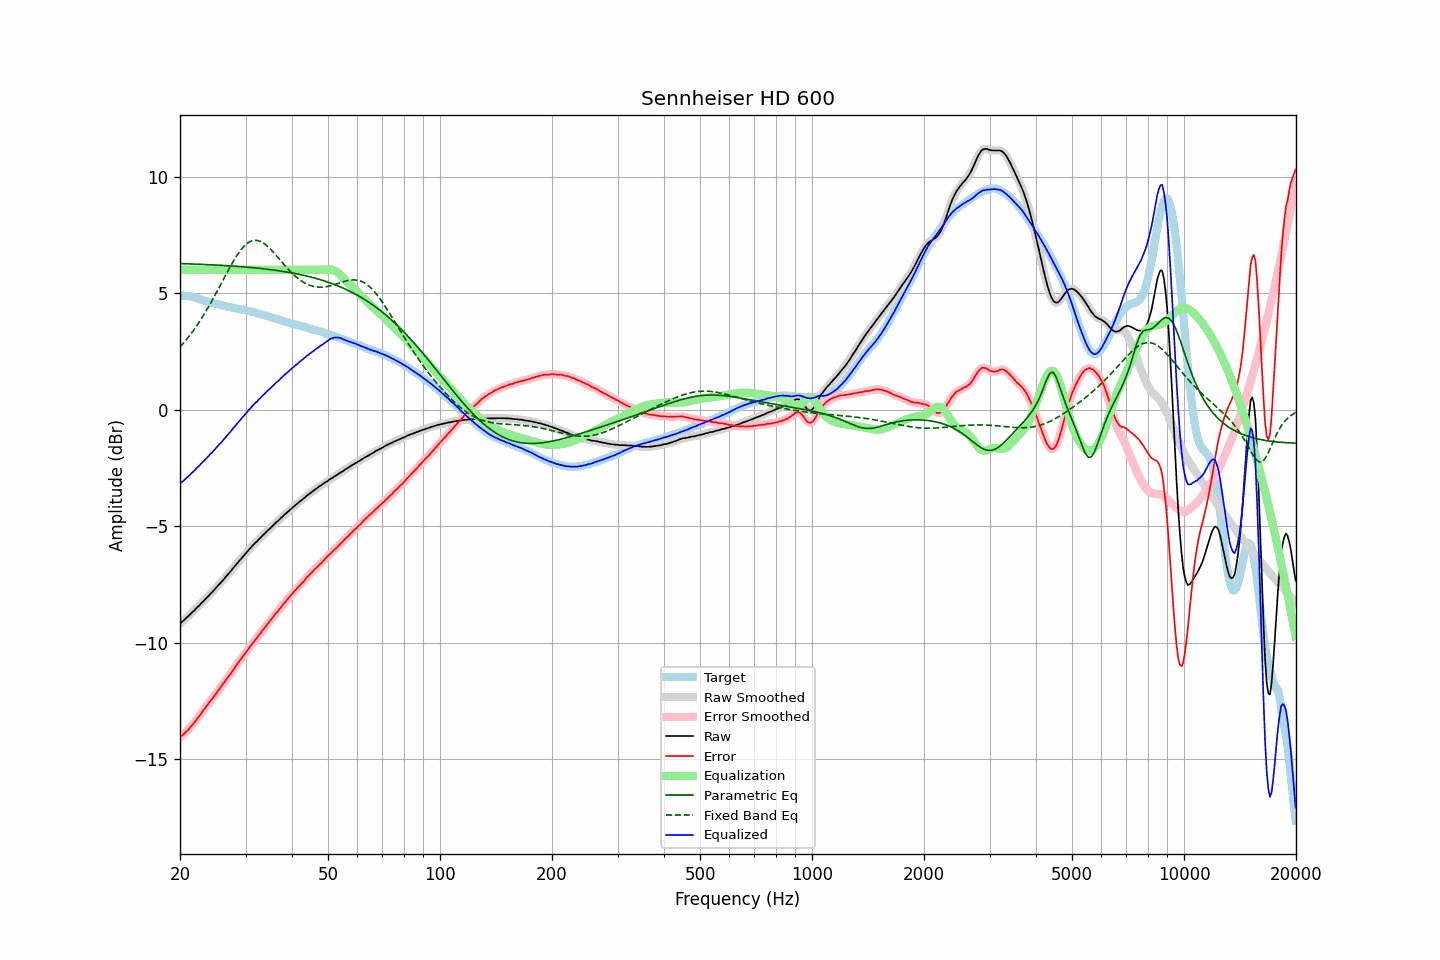

Values plotted in this chart, from the file beside it:
frequency, raw, error, smoothed, error_smoothed, equalization, parametric_eq, fixed_band_eq, equalized_raw, equalized_smoothed, target
20.00, -9.19, -14.08, -9.19, -14.07, 6.00, 6.27, 2.69, -3.19, -3.19, 4.88
20.20, -9.12, -14.01, -9.13, -14.01, 6.00, 6.26, 2.76, -3.12, -3.13, 4.88
20.40, -9.07, -13.95, -9.06, -13.95, 6.00, 6.26, 2.84, -3.07, -3.06, 4.88
20.61, -9.00, -13.89, -9.00, -13.89, 6.00, 6.26, 2.92, -3.00, -3.00, 4.88
20.81, -8.93, -13.81, -8.94, -13.82, 6.00, 6.26, 3.00, -2.93, -2.94, 4.88
21.02, -8.88, -13.76, -8.87, -13.75, 6.00, 6.26, 3.09, -2.88, -2.87, 4.88
21.23, -8.81, -13.67, -8.81, -13.68, 6.00, 6.25, 3.18, -2.81, -2.81, 4.86
21.44, -8.74, -13.59, -8.75, -13.60, 6.00, 6.25, 3.27, -2.74, -2.75, 4.85
21.66, -8.68, -13.51, -8.68, -13.51, 6.00, 6.25, 3.36, -2.68, -2.68, 4.83
21.87, -8.62, -13.43, -8.61, -13.43, 6.00, 6.25, 3.46, -2.62, -2.61, 4.81
22.09, -8.54, -13.34, -8.55, -13.34, 6.00, 6.24, 3.56, -2.54, -2.55, 4.80
22.31, -8.47, -13.24, -8.47, -13.25, 6.00, 6.24, 3.66, -2.47, -2.47, 4.77
22.54, -8.41, -13.16, -8.40, -13.15, 6.00, 6.24, 3.76, -2.41, -2.40, 4.75
22.76, -8.33, -13.06, -8.34, -13.06, 6.00, 6.23, 3.87, -2.33, -2.34, 4.73
22.99, -8.26, -12.96, -8.27, -12.96, 6.00, 6.23, 3.98, -2.26, -2.27, 4.70
23.22, -8.20, -12.87, -8.19, -12.86, 6.00, 6.23, 4.09, -2.20, -2.19, 4.67
23.45, -8.12, -12.77, -8.12, -12.77, 6.00, 6.23, 4.20, -2.12, -2.12, 4.65
23.69, -8.05, -12.69, -8.05, -12.68, 6.00, 6.22, 4.32, -2.05, -2.05, 4.64
23.92, -7.98, -12.59, -7.98, -12.59, 6.00, 6.22, 4.44, -1.98, -1.98, 4.61
24.16, -7.90, -12.50, -7.91, -12.51, 6.00, 6.22, 4.56, -1.90, -1.91, 4.60
24.40, -7.84, -12.42, -7.83, -12.42, 6.00, 6.21, 4.69, -1.84, -1.83, 4.58
24.65, -7.76, -12.32, -7.76, -12.33, 6.00, 6.21, 4.81, -1.76, -1.76, 4.56
24.89, -7.69, -12.23, -7.69, -12.23, 6.00, 6.21, 4.94, -1.69, -1.69, 4.54
25.14, -7.61, -12.14, -7.61, -12.14, 6.00, 6.20, 5.07, -1.61, -1.61, 4.53
25.39, -7.53, -12.04, -7.53, -12.04, 6.00, 6.20, 5.20, -1.53, -1.53, 4.51
25.65, -7.45, -11.95, -7.45, -11.95, 6.00, 6.19, 5.33, -1.45, -1.45, 4.50
25.91, -7.38, -11.85, -7.38, -11.85, 6.00, 6.19, 5.46, -1.38, -1.38, 4.47
26.16, -7.30, -11.75, -7.30, -11.76, 6.00, 6.19, 5.59, -1.30, -1.30, 4.46
26.43, -7.22, -11.67, -7.22, -11.66, 6.00, 6.18, 5.72, -1.22, -1.22, 4.44
26.69, -7.14, -11.56, -7.14, -11.57, 6.00, 6.18, 5.85, -1.14, -1.14, 4.42
26.96, -7.06, -11.47, -7.06, -11.48, 6.00, 6.17, 5.98, -1.06, -1.06, 4.41
27.23, -6.98, -11.38, -6.98, -11.38, 6.00, 6.17, 6.10, -0.98, -0.98, 4.40
27.50, -6.90, -11.29, -6.90, -11.28, 6.00, 6.16, 6.23, -0.90, -0.90, 4.39
27.77, -6.81, -11.18, -6.81, -11.19, 6.00, 6.16, 6.35, -0.81, -0.81, 4.37
28.05, -6.73, -11.09, -6.73, -11.08, 6.00, 6.15, 6.46, -0.73, -0.73, 4.36
28.33, -6.65, -10.98, -6.65, -10.98, 6.00, 6.15, 6.57, -0.65, -0.65, 4.33
28.62, -6.56, -10.89, -6.57, -10.89, 6.00, 6.14, 6.68, -0.56, -0.57, 4.32
28.90, -6.48, -10.79, -6.48, -10.79, 6.00, 6.14, 6.77, -0.48, -0.48, 4.31
29.19, -6.41, -10.70, -6.40, -10.70, 6.00, 6.13, 6.87, -0.41, -0.40, 4.29
29.48, -6.32, -10.61, -6.32, -10.61, 6.00, 6.13, 6.95, -0.32, -0.32, 4.29
29.78, -6.24, -10.52, -6.24, -10.52, 6.00, 6.12, 7.02, -0.24, -0.24, 4.28
30.08, -6.16, -10.43, -6.16, -10.42, 6.00, 6.12, 7.09, -0.16, -0.16, 4.26
30.38, -6.08, -10.32, -6.08, -10.33, 6.00, 6.11, 7.15, -0.08, -0.08, 4.24
30.68, -6.00, -10.23, -6.00, -10.23, 6.00, 6.10, 7.19, -0.00, -0.00, 4.23
30.99, -5.92, -10.13, -5.92, -10.14, 6.00, 6.10, 7.23, 0.08, 0.08, 4.21
31.30, -5.85, -10.05, -5.85, -10.05, 6.00, 6.09, 7.25, 0.15, 0.15, 4.20
31.61, -5.78, -9.97, -5.78, -9.96, 6.00, 6.09, 7.26, 0.22, 0.22, 4.18
31.93, -5.71, -9.87, -5.71, -9.87, 6.00, 6.08, 7.27, 0.29, 0.29, 4.16
32.24, -5.65, -9.78, -5.65, -9.78, 6.00, 6.07, 7.26, 0.35, 0.35, 4.13
32.57, -5.57, -9.69, -5.58, -9.69, 6.00, 6.06, 7.24, 0.43, 0.42, 4.12
32.89, -5.51, -9.61, -5.51, -9.60, 6.00, 6.06, 7.22, 0.49, 0.49, 4.10
33.22, -5.43, -9.50, -5.44, -9.51, 6.00, 6.05, 7.18, 0.57, 0.56, 4.07
33.55, -5.37, -9.43, -5.37, -9.43, 6.00, 6.04, 7.14, 0.63, 0.63, 4.06
33.89, -5.30, -9.34, -5.30, -9.33, 6.00, 6.03, 7.09, 0.70, 0.70, 4.04
34.23, -5.23, -9.24, -5.23, -9.25, 6.00, 6.03, 7.04, 0.77, 0.77, 4.01
34.57, -5.16, -9.15, -5.16, -9.15, 6.00, 6.02, 6.97, 0.84, 0.84, 3.99
34.92, -5.10, -9.07, -5.10, -9.07, 6.00, 6.01, 6.91, 0.90, 0.90, 3.97
35.27, -5.03, -8.99, -5.03, -8.98, 6.00, 6.00, 6.84, 0.97, 0.97, 3.95
35.62, -4.97, -8.90, -4.97, -8.90, 6.00, 5.99, 6.76, 1.03, 1.03, 3.93
35.97, -4.90, -8.81, -4.90, -8.81, 6.00, 5.98, 6.68, 1.10, 1.10, 3.91
... 635 more rows
